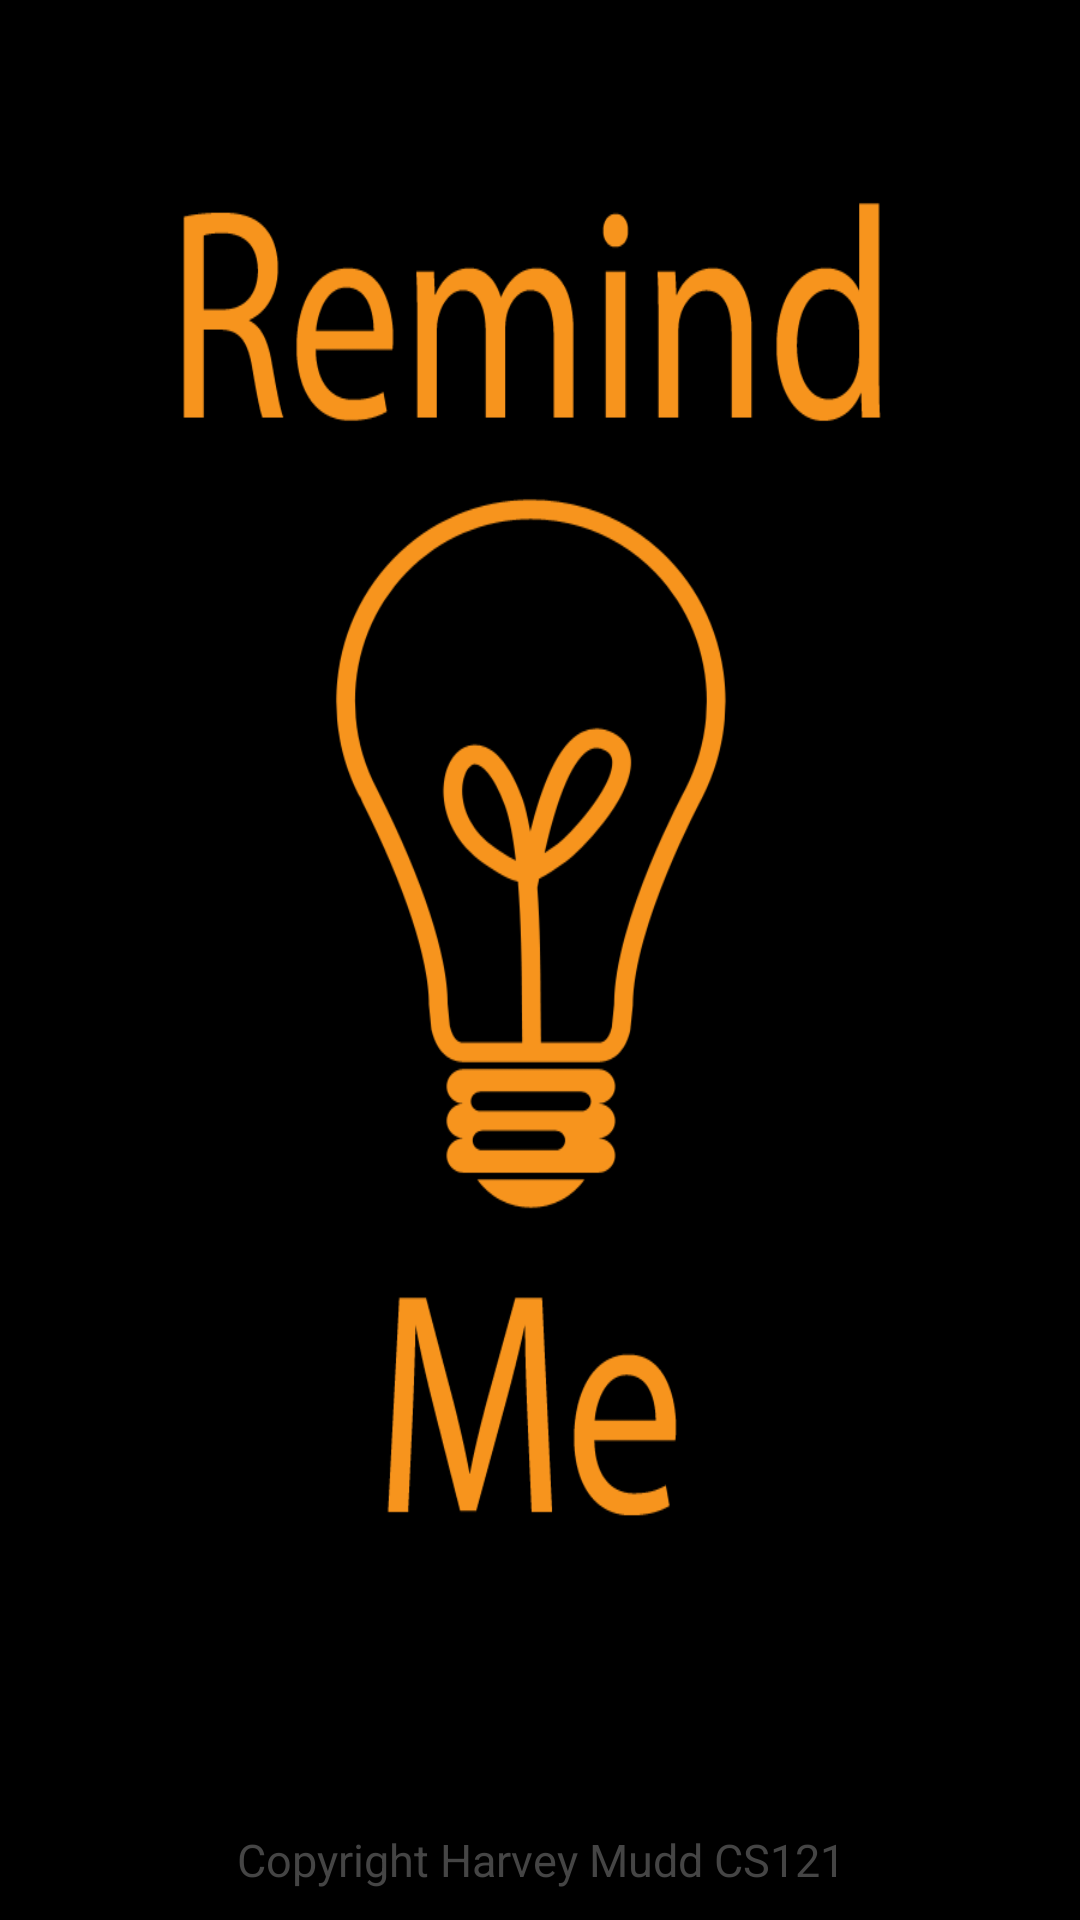

Reconstruct the res/layout file that produces this screen, plus the resources it refers to.
<!-- AndroidManifest.xml: application theme AppTheme -->
<!-- res/layout/activity_splash.xml -->
<?xml version="1.0" encoding="utf-8"?>
<RelativeLayout xmlns:android="http://schemas.android.com/apk/res/android"
    android:layout_width="match_parent"
    android:layout_height="match_parent"
    android:background="@drawable/remindmesplashscreen" >

    <ImageView
        android:id="@+id/imgLogo"
        android:layout_width="wrap_content"
        android:layout_height="wrap_content"
        android:layout_centerInParent="true"
        ></ImageView>


    <TextView
        android:layout_width="fill_parent"
        android:layout_height="wrap_content"
        android:layout_marginBottom="10dp"
        android:textSize="15dp"
        android:textColor="#454545"
        android:gravity="center_horizontal"
        android:layout_alignParentBottom="true"
        android:text="Copyright Harvey Mudd CS121" />

</RelativeLayout>
<!-- resources referenced by this layout -->
<resources>
  <!-- drawable remindmesplashscreen: png bitmap (drawable, 39046 bytes) -->
  <style name="AppTheme" parent="Theme.AppCompat">
          
      </style>
</resources>
